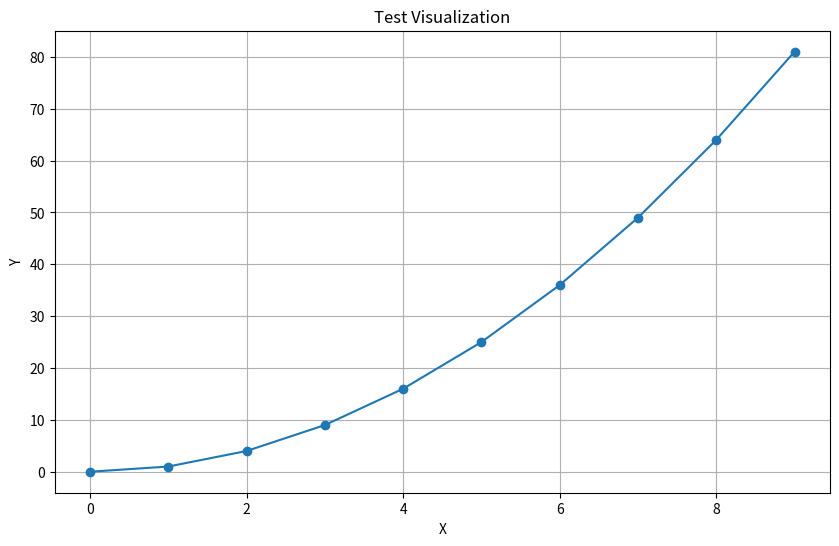

The script that saved this image:
import os
import matplotlib.pyplot as plt
import numpy as np

# Create output directory if it doesn't exist
os.makedirs("visualizations/facebook", exist_ok=True)

# Create a simple test plot
plt.figure(figsize=(10, 6))
x = np.arange(10)
y = x**2
plt.plot(x, y, marker='o')
plt.title("Test Visualization")
plt.xlabel("X")
plt.ylabel("Y")
plt.grid(True)

# Save the plot
plt.savefig("visualizations/facebook/test_plot.png")
print("Saved test visualization to visualizations/facebook/test_plot.png")